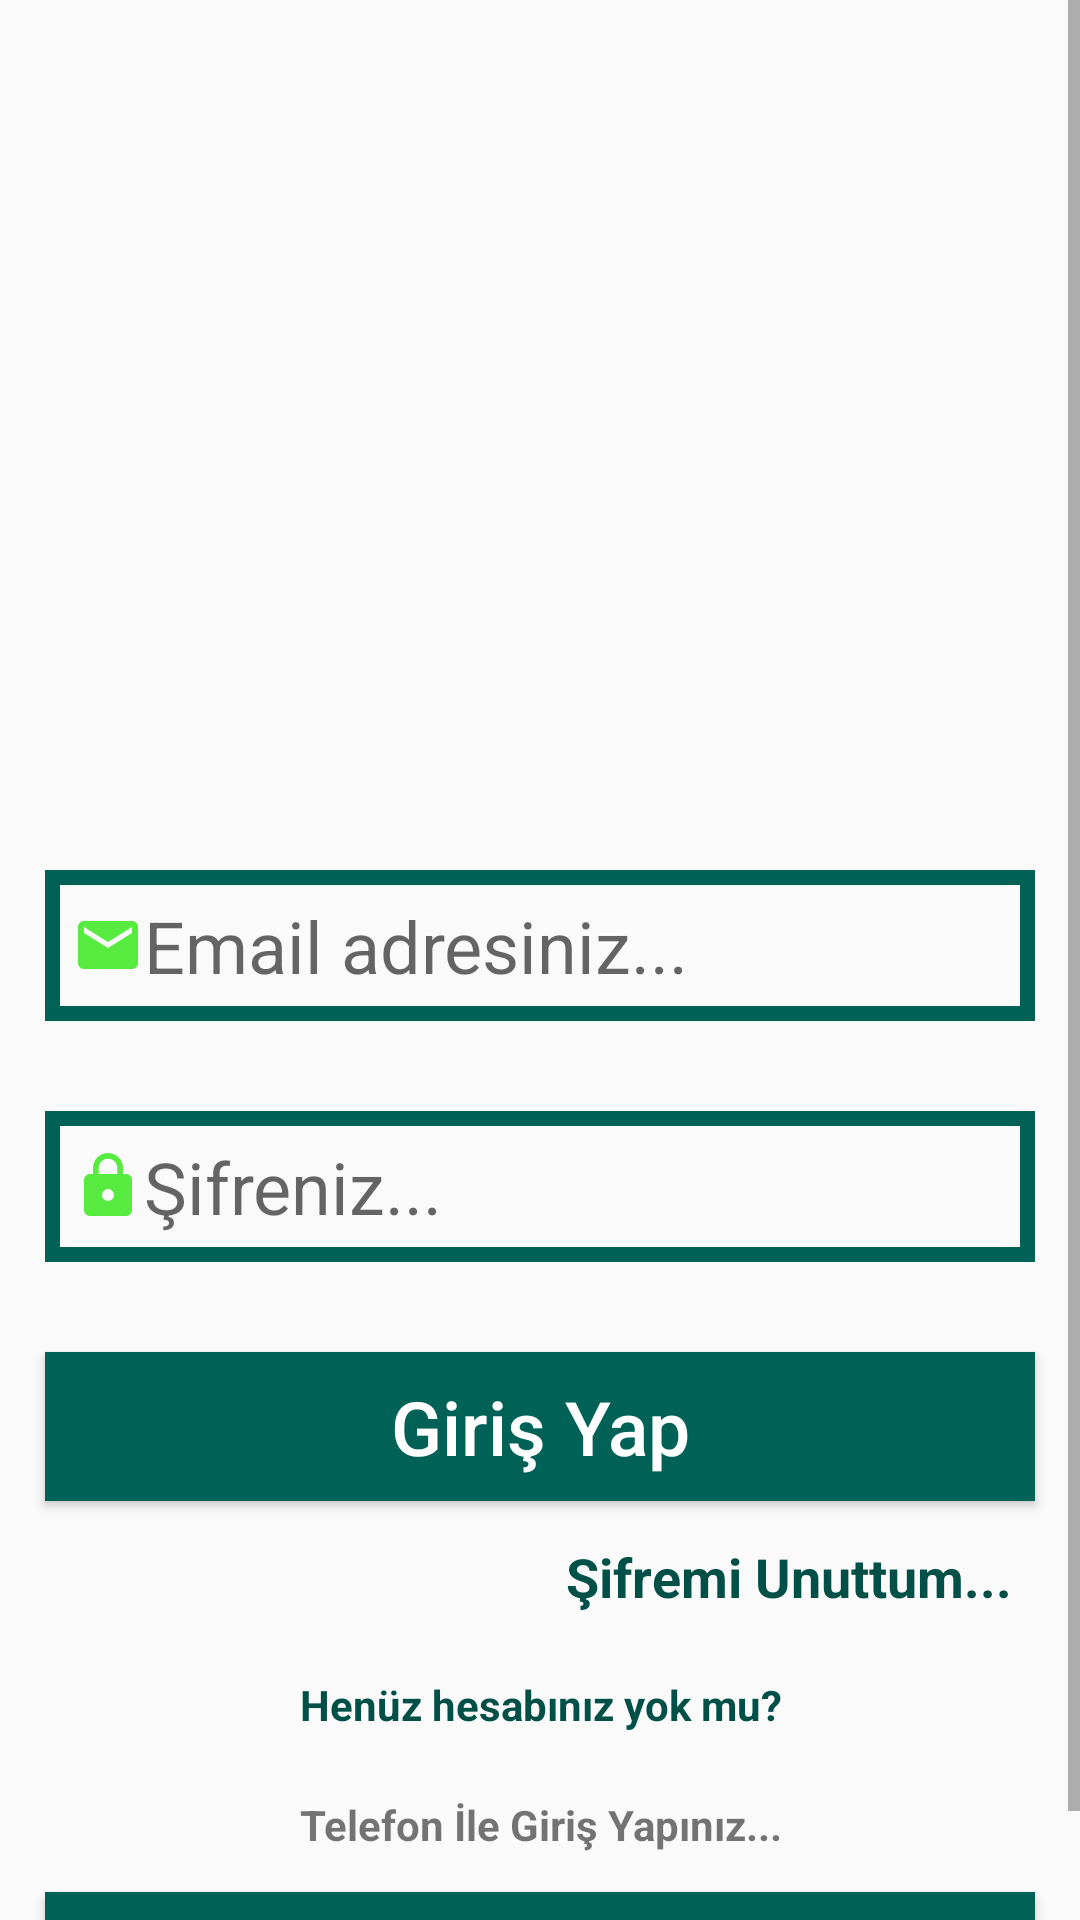

Here is an Android app screen rendered from its layout file. Give the layout XML and the strings, colors and styles it references.
<!-- AndroidManifest.xml: application theme Theme.WhatsAppClon -->
<!-- res/layout/activity_login.xml -->
<?xml version="1.0" encoding="utf-8"?>
<RelativeLayout
    xmlns:android="http://schemas.android.com/apk/res/android"
    xmlns:app="http://schemas.android.com/apk/res-auto"
    xmlns:tools="http://schemas.android.com/tools"
    android:layout_width="match_parent"
    android:layout_height="match_parent"
    tools:context=".LoginActivity">

    <ScrollView
        android:layout_width="match_parent"
        android:layout_height="match_parent">

        <RelativeLayout
            android:layout_width="match_parent"
            android:layout_height="wrap_content"
            android:orientation="vertical"
            >

            <ImageView
                android:id="@+id/giris_resmi"
                android:layout_width="match_parent"
                android:layout_height="210dp"
                android:layout_marginTop="50dp"
                android:src="@drawable/login_photo" />

            <EditText
                android:layout_marginTop="30dp"
                android:layout_marginRight="15dp"
                android:layout_marginLeft="15dp"
                android:id="@+id/giris_email"
                android:layout_below="@id/giris_resmi"
                android:layout_alignParentStart="true"
                android:layout_width="match_parent"
                android:layout_height="wrap_content"
                android:background="@drawable/girdiler"
                android:hint="Email adresiniz..."
                android:textSize="24sp"
                android:inputType="textEmailAddress"
                android:padding="9dp"
                android:drawableStart="@drawable/ic_baseline_email_24"/>
                />

            <EditText
                android:layout_marginTop="30dp"
                android:layout_marginRight="15dp"
                android:layout_marginLeft="15dp"
                android:id="@+id/giris_sifre"
                android:layout_below="@id/giris_email"
                android:layout_alignParentStart="true"
                android:layout_width="match_parent"
                android:layout_height="wrap_content"
                android:background="@drawable/girdiler"
                android:hint="Şifreniz..."
                android:textSize="24sp"
                android:inputType="textPassword"
                android:padding="9dp"
                android:drawableStart="@drawable/ic_baseline_lock_24"
                />
            <Button
                android:id="@+id/giris_butonu"
                android:layout_below="@id/giris_sifre"
                android:layout_marginTop="30dp"
                android:layout_marginLeft="15dp"
                android:layout_marginRight="15dp"
                android:layout_width="match_parent"
                android:layout_height="wrap_content"
                android:background="@drawable/buttonlar"
                android:padding="8dp"
                android:text="Giriş Yap"
                android:textAllCaps="false"
                android:textSize="25sp"
                android:textColor="@android:color/background_light"
                />
            <TextView
                android:layout_marginTop="5dp"
                android:layout_marginRight="15dp"
                android:layout_marginLeft="15dp"
                android:id="@+id/sifre_unutma_baglantisi"
                android:layout_below="@id/giris_butonu"
                android:layout_alignParentEnd="true"
                android:textAlignment="textEnd"
                android:layout_width="match_parent"
                android:layout_height="wrap_content"
                android:text="Şifremi Unuttum..."
                android:textColor="@color/colorPrimaryDark"
                android:textStyle="bold"
                android:textSize="18sp"
                android:padding="8dp"
                />
            <TextView
                android:layout_marginTop="5dp"
                android:layout_marginRight="15dp"
                android:layout_marginLeft="15dp"
                android:id="@+id/yeni_hesap_alma"
                android:layout_below="@id/sifre_unutma_baglantisi"
                android:layout_alignParentEnd="true"
                android:layout_width="match_parent"
                android:layout_height="wrap_content"
                android:text="Henüz hesabınız yok mu?"
                android:textAlignment="center"
                android:textColor="@color/colorPrimaryDark"
                android:textStyle="bold"
                android:textSize="14sp"
                android:padding="8dp"
                />
            <TextView
                android:layout_marginTop="5dp"
                android:layout_marginRight="15dp"
                android:layout_marginLeft="15dp"
                android:id="@+id/kullanarak_giris"
                android:layout_below="@id/yeni_hesap_alma"
                android:layout_alignParentEnd="true"
                android:layout_width="match_parent"
                android:layout_height="wrap_content"
                android:text="Telefon İle Giriş Yapınız..."
                android:textAlignment="center"
                android:textStyle="bold"
                android:textSize="14sp"
                android:padding="8dp"
                />


            <Button
                android:id="@+id/telefonla_giris_butonu"
                android:layout_below="@id/kullanarak_giris"
                android:layout_marginTop="5dp"
                android:layout_marginLeft="15dp"
                android:layout_marginRight="15dp"
                android:layout_width="match_parent"
                android:layout_height="wrap_content"
                android:background="@drawable/buttonlar"
                android:padding="8dp"
                android:text="Telefonla Giriş Yapın.."
                android:textAllCaps="false"
                android:textSize="16sp"
                android:textColor="@android:color/background_light"
                android:drawableStart="@drawable/ic_baseline_smartphone_24"
                />











        </RelativeLayout>

    </ScrollView>
</RelativeLayout>
<!-- resources referenced by this layout -->
<resources>
  <color name="colorPrimaryDark">#005048</color>
  <!-- drawable buttonlar (drawable) -->
  <?xml version="1.0" encoding="utf-8"?>
  <shape xmlns:android="http://schemas.android.com/apk/res/android">
  
      <solid
          android:color="@color/colorPrimary"
          >
      </solid>
  </shape>
  <!-- drawable girdiler (drawable) -->
  <?xml version="1.0" encoding="utf-8"?>
  <shape xmlns:android="http://schemas.android.com/apk/res/android">
  
      <stroke
          android:color="@color/colorPrimary"
          android:width="5dp"
          >
  
  
  
      </stroke>
  
  </shape>
  <!-- drawable ic_baseline_email_24 (drawable) -->
  <vector android:height="24dp" android:tint="#57EA3F"
      android:viewportHeight="24" android:viewportWidth="24"
      android:width="24dp" xmlns:android="http://schemas.android.com/apk/res/android">
      <path android:fillColor="@android:color/white" android:pathData="M20,4L4,4c-1.1,0 -1.99,0.9 -1.99,2L2,18c0,1.1 0.9,2 2,2h16c1.1,0 2,-0.9 2,-2L22,6c0,-1.1 -0.9,-2 -2,-2zM20,8l-8,5 -8,-5L4,6l8,5 8,-5v2z"/>
  </vector>
  <!-- drawable ic_baseline_lock_24 (drawable) -->
  <vector android:height="24dp" android:tint="#57EA3F"
      android:viewportHeight="24" android:viewportWidth="24"
      android:width="24dp" xmlns:android="http://schemas.android.com/apk/res/android">
      <path android:fillColor="@android:color/white" android:pathData="M18,8h-1L17,6c0,-2.76 -2.24,-5 -5,-5S7,3.24 7,6v2L6,8c-1.1,0 -2,0.9 -2,2v10c0,1.1 0.9,2 2,2h12c1.1,0 2,-0.9 2,-2L20,10c0,-1.1 -0.9,-2 -2,-2zM12,17c-1.1,0 -2,-0.9 -2,-2s0.9,-2 2,-2 2,0.9 2,2 -0.9,2 -2,2zM15.1,8L8.9,8L8.9,6c0,-1.71 1.39,-3.1 3.1,-3.1 1.71,0 3.1,1.39 3.1,3.1v2z"/>
  </vector>
  <!-- drawable ic_baseline_smartphone_24 (drawable) -->
  <vector android:height="24dp" android:tint="#BAA4A4"
      android:viewportHeight="24" android:viewportWidth="24"
      android:width="24dp" xmlns:android="http://schemas.android.com/apk/res/android">
      <path android:fillColor="@android:color/white" android:pathData="M17,1.01L7,1c-1.1,0 -2,0.9 -2,2v18c0,1.1 0.9,2 2,2h10c1.1,0 2,-0.9 2,-2V3c0,-1.1 -0.9,-1.99 -2,-1.99zM17,19H7V5h10v14z"/>
  </vector>
  <style name="Theme.WhatsAppClon" parent="Theme.AppCompat.Light.NoActionBar">
          
          <item name="colorPrimary">@color/colorPrimary</item>
          <item name="colorPrimaryVariant">@color/colorPrimaryDark</item>
          <item name="colorOnPrimary">@color/colorAccent</item>
          
          <item name="colorSecondary">@color/teal_200</item>
          <item name="colorSecondaryVariant">@color/teal_700</item>
          <item name="colorOnSecondary">@color/black</item>
          
          <item name="android:statusBarColor">?attr/colorPrimaryVariant</item>
          
         <item name="android:itemBackground">@android:color/white</item>
            <item name="android:itemTextAppearance">@style/CustomTextMenu</item>
      </style>
  <color name="colorPrimary">#006257</color>
  <color name="colorAccent">#E6E6E6</color>
  <color name="teal_200">#FF03DAC5</color>
  <color name="teal_700">#FF018786</color>
  <color name="black">#FF000000</color>
  <style name="CustomTextMenu" parent="@android:style/TextAppearance.Widget.IconMenu.Item">
          <item name="android:textColor">@android:color/black</item>
      </style>--&gt;
</resources>
